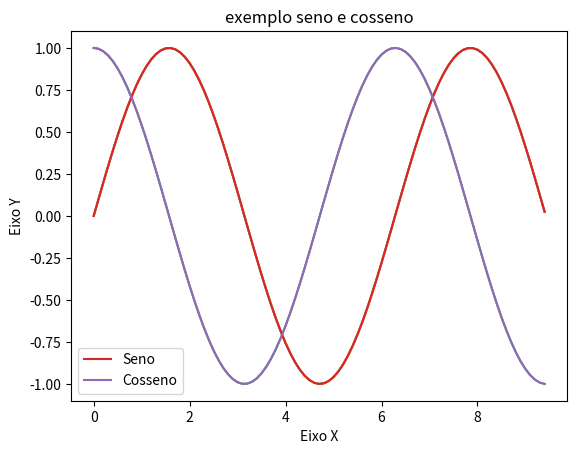

The script that saved this image:
#importação das bibliotecas de visualização de gráficos.
import matplotlib.pyplot as plt 
import numpy as np

#Exemplo 1: Seno Simples

x = np.arange(0, 3 * np.pi, 0.1) #criar array(vetor) X
y = np.sin(x) #Calcula o Seno de cada valor de X

plt.plot(x,y) #Plotar o gráfico com as coordenadas informadas
plt.show() #Mostrar o gráfico


#Exemplo 2: Gráfico de Seno e Cosseno (dois valores) detalhado
x = np.arange(0, 3 * np.pi, 0.1) #Criar o array(vetor) X
y_sin = np.sin(x) #Calcular o seno de cada valor de X (Primeiro valor)
y_cos = np.cos(x) #Calcular o cosseno de cada valor de X (Segundo valor)


plt.plot(x,y_sin) #Plotar o Gráfico do Seno
plt.plot(x, y_cos) #Plotar o Gráfico do Cosseno
plt.xlabel('Eixo X') #Nomear o eixo X do gráfico
plt.ylabel('Eixo Y') #Nomear o eixo Y do gráfico
plt.title('exemplo seno e cosseno') #Nomear titulo do gráfico
plt.legend(['seno','cosseno']) #Nomear Legenda para os valores informados na tabela
plt.show()

#Forma alternativa de adicionar legenda no plot usando função LABEL


x = np.arange(0, 3 * np.pi, 0.1) #Criar o array(vetor) X
y_sin = np.sin(x) #Calcular o seno de cada valor de X (Primeiro valor)
y_cos = np.cos(x) #Calcular o cosseno de cada valor de X (Segundo valor)
plt.plot(x, y_sin, label='Seno')
plt.plot(x, y_cos, label='Cosseno')
plt.legend()
plt.show()